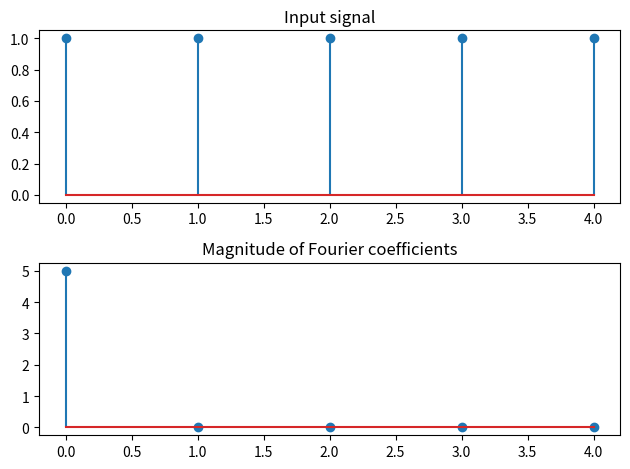

This figure's Python source:
import numpy as np
import matplotlib.pyplot as plt
y=np.ones(5)
Y=np.fft.fft(y)
plt.subplot(2,1,1)
plt.stem(y)
plt.title('Input signal')
plt.subplot(2,1,2)
plt.stem(np.abs(Y))
plt.title('Magnitude of Fourier coefficients')
plt.tight_layout()
plt.show() 
